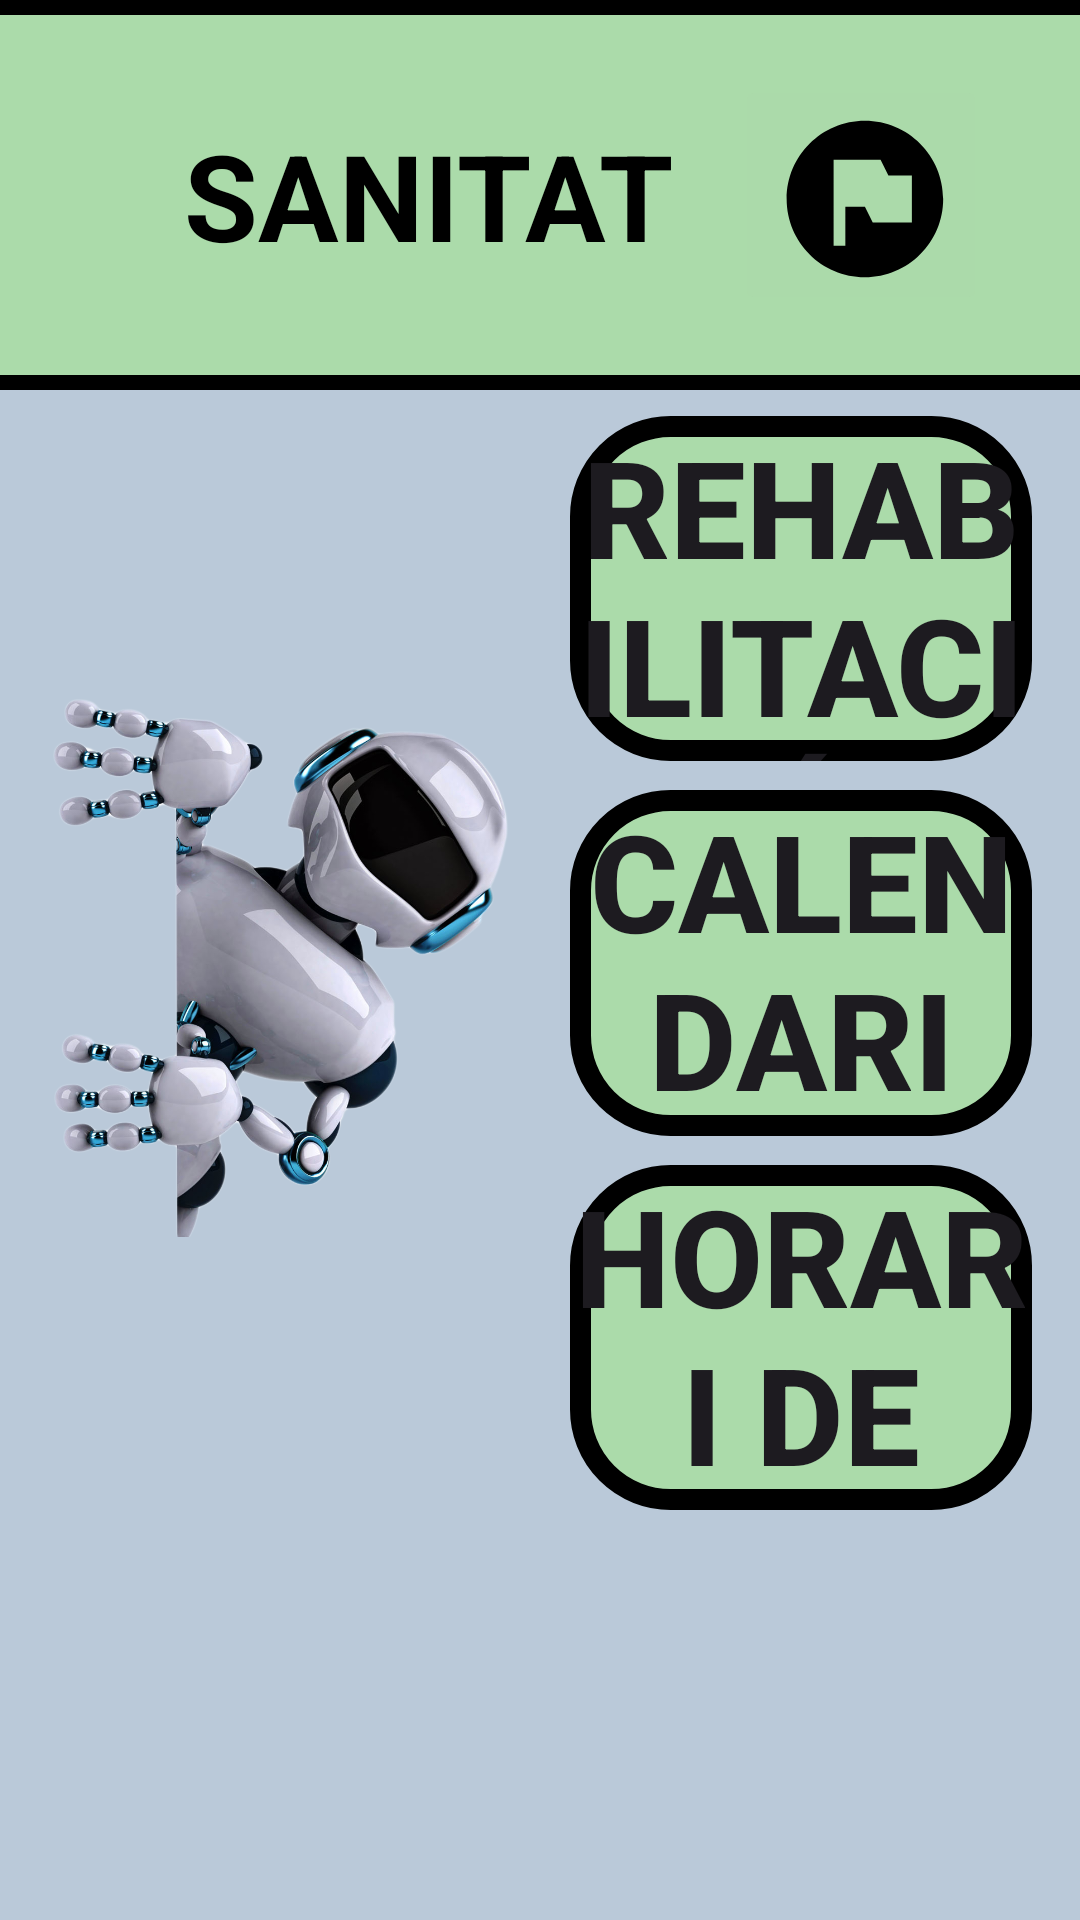

Write the Android layout XML for this screen, with the resource values it uses.
<!-- AndroidManifest.xml: application theme Theme.URMETRO -->
<!-- res/layout/fragment_modul_sanitat.xml -->
<?xml version="1.0" encoding="utf-8"?>
<androidx.constraintlayout.widget.ConstraintLayout xmlns:android="http://schemas.android.com/apk/res/android"
    xmlns:tools="http://schemas.android.com/tools"
    android:layout_width="match_parent"
    android:layout_height="match_parent"
    xmlns:app="http://schemas.android.com/apk/res-auto"
    android:background="@color/fons"
    tools:context=".ModulSanitatFragment">



    <androidx.constraintlayout.widget.ConstraintLayout
        android:id="@+id/container_cap"
        android:layout_width="0dp"
        android:layout_height="wrap_content"
        app:layout_constraintWidth_percent="1.05"
        app:layout_constraintTop_toTopOf="parent"
        app:layout_constraintStart_toStartOf="parent"
        app:layout_constraintEnd_toEndOf="parent"
        android:background="@drawable/rectangle_sanitat"

        >

        <TextView
            android:layout_width="match_parent"
            android:layout_height="wrap_content"
            app:layout_constraintStart_toStartOf="@id/container_cap"
            app:layout_constraintTop_toTopOf="@id/container_cap"
            app:layout_constraintBottom_toBottomOf="@id/container_cap"
            android:textSize="40dp"
            android:textStyle="bold"
            android:textColor="@color/black"
            android:text="SANITAT" />
        <ImageButton
            android:id="@+id/help"
            android:layout_width="wrap_content"
            android:layout_height="match_parent"
            android:src="@drawable/baseline_flag_circle_24"
            app:layout_constraintEnd_toEndOf="@id/container_cap"
            android:backgroundTint="#ABDAAA"
            />

    </androidx.constraintlayout.widget.ConstraintLayout>


    <ImageView
        android:id="@+id/robot_img"
        android:layout_width="0dp"
        android:layout_height="0dp"
        app:layout_constraintWidth_percent="0.45"
        app:layout_constraintHeight_percent="0.6"
        app:layout_constraintTop_toBottomOf="@id/container_cap"
        app:layout_constraintBottom_toTopOf="@id/menu"
        app:layout_constraintStart_toStartOf="parent"
        app:layout_constraintEnd_toStartOf="@id/container_sanitat"
        android:src="@drawable/robot"
        />
    <androidx.constraintlayout.widget.ConstraintLayout
        android:id="@+id/container_sanitat"
        android:layout_width="0dp"
        android:layout_height="0dp"
        app:layout_constraintWidth_percent="0.45"
        app:layout_constraintHeight_percent="0.6"
        app:layout_constraintTop_toBottomOf="@id/container_cap"
        app:layout_constraintBottom_toTopOf="@id/menu"
        app:layout_constraintStart_toEndOf="@id/robot_img"
        app:layout_constraintEnd_toEndOf="parent"
        >

        <androidx.appcompat.widget.AppCompatButton
            android:id="@+id/rehabilitacio"
            android:layout_width="0dp"
            android:layout_height="0dp"
            app:layout_constraintWidth_percent="0.95"
            app:layout_constraintHeight_percent="0.3"
            android:background="@drawable/sanitat_boto"
            app:layout_constraintStart_toStartOf="@id/container_sanitat"
            app:layout_constraintEnd_toEndOf="@id/container_sanitat"
            app:layout_constraintTop_toTopOf="@id/container_sanitat"
            app:layout_constraintBottom_toTopOf="@id/cites"
            android:text="REHABILITACIÓ"
            android:textStyle="bold"
            android:textSize="45dp"
            />
        <androidx.appcompat.widget.AppCompatButton
            android:id="@+id/cites"
            android:layout_width="0dp"
            android:layout_height="0dp"
            app:layout_constraintWidth_percent="0.95"
            app:layout_constraintHeight_percent="0.3"
            android:background="@drawable/sanitat_boto"
            app:layout_constraintStart_toStartOf="@id/container_sanitat"
            app:layout_constraintEnd_toEndOf="@id/container_sanitat"
            app:layout_constraintTop_toBottomOf="@id/rehabilitacio"
            app:layout_constraintBottom_toTopOf="@id/medicacions"
            android:text="CALENDARI DE CITES"
            android:textStyle="bold"
            android:textSize="45dp"
            />
        <androidx.appcompat.widget.AppCompatButton
            android:id="@+id/medicacions"
            android:layout_width="0dp"
            android:layout_height="0dp"
            app:layout_constraintWidth_percent="0.95"
            app:layout_constraintHeight_percent="0.3"
            android:background="@drawable/sanitat_boto"
            app:layout_constraintStart_toStartOf="@id/container_sanitat"
            app:layout_constraintEnd_toEndOf="@id/container_sanitat"
            app:layout_constraintBottom_toBottomOf="@id/container_sanitat"
            app:layout_constraintTop_toBottomOf="@id/cites"
            android:text="HORARI DE MEDICINES"
            android:textStyle="bold"
            android:textSize="45dp"
            />


    </androidx.constraintlayout.widget.ConstraintLayout>
    <ImageView
        android:id="@+id/menu"
        android:layout_width="0dp"
        android:layout_height="0dp"
        app:layout_constraintWidth_percent="0.1"
        app:layout_constraintHeight_percent="0.2"
        android:src="@drawable/menu_boto"
        app:layout_constraintStart_toStartOf="parent"
        app:layout_constraintEnd_toEndOf="parent"
        app:layout_constraintBottom_toBottomOf="parent"
        />






</androidx.constraintlayout.widget.ConstraintLayout>
<!-- resources referenced by this layout -->
<resources>
  <color name="black">#FF000000</color>
  <color name="fons">#BAC9D9</color>
  <!-- drawable baseline_flag_circle_24 (drawable) -->
  <vector android:height="60dp" android:tint="@color/black"
      android:viewportHeight="23" android:viewportWidth="23"
      android:width="60dp" xmlns:android="http://schemas.android.com/apk/res/android">
      <path android:fillColor="@android:color/white" android:pathData="M12,2C6.48,2 2,6.48 2,12c0,5.52 4.48,10 10,10s10,-4.48 10,-10C22,6.48 17.52,2 12,2zM18,15h-5l-1,-2H9.5v5H8V7h6l1,2h3V15z"/>
  </vector>
  <!-- drawable rectangle_sanitat (drawable) -->
  <?xml version="1.0" encoding="utf-8"?>
  <shape xmlns:android="http://schemas.android.com/apk/res/android" android:shape="rectangle">
      <stroke
          android:color="@color/black"
          android:width="5sp">
      </stroke>
      <padding
          android:bottom="25dp"
          android:top="25dp"
          android:left="70dp"
          android:right="40dp"
          />
      <solid
          android:color="#809EED7D"
          />
  </shape>
  <!-- drawable robot: png bitmap (drawable, 535141 bytes) -->
  <!-- drawable sanitat_boto (drawable) -->
  <?xml version="1.0" encoding="utf-8"?>
  <shape xmlns:android="http://schemas.android.com/apk/res/android"
      android:padding="16dp"
      android:shape="rectangle">
      <stroke
          android:width="7dp"
          android:color="@color/black" />
      <corners android:radius="30dp" />
      <solid
          android:color="#809EED7D"
          />
  </shape>
  <style name="Theme.URMETRO" parent="Base.Theme.URMETRO" />
  <style name="Base.Theme.URMETRO" parent="Theme.Material3.DayNight.NoActionBar">
          
          
      </style>
</resources>
